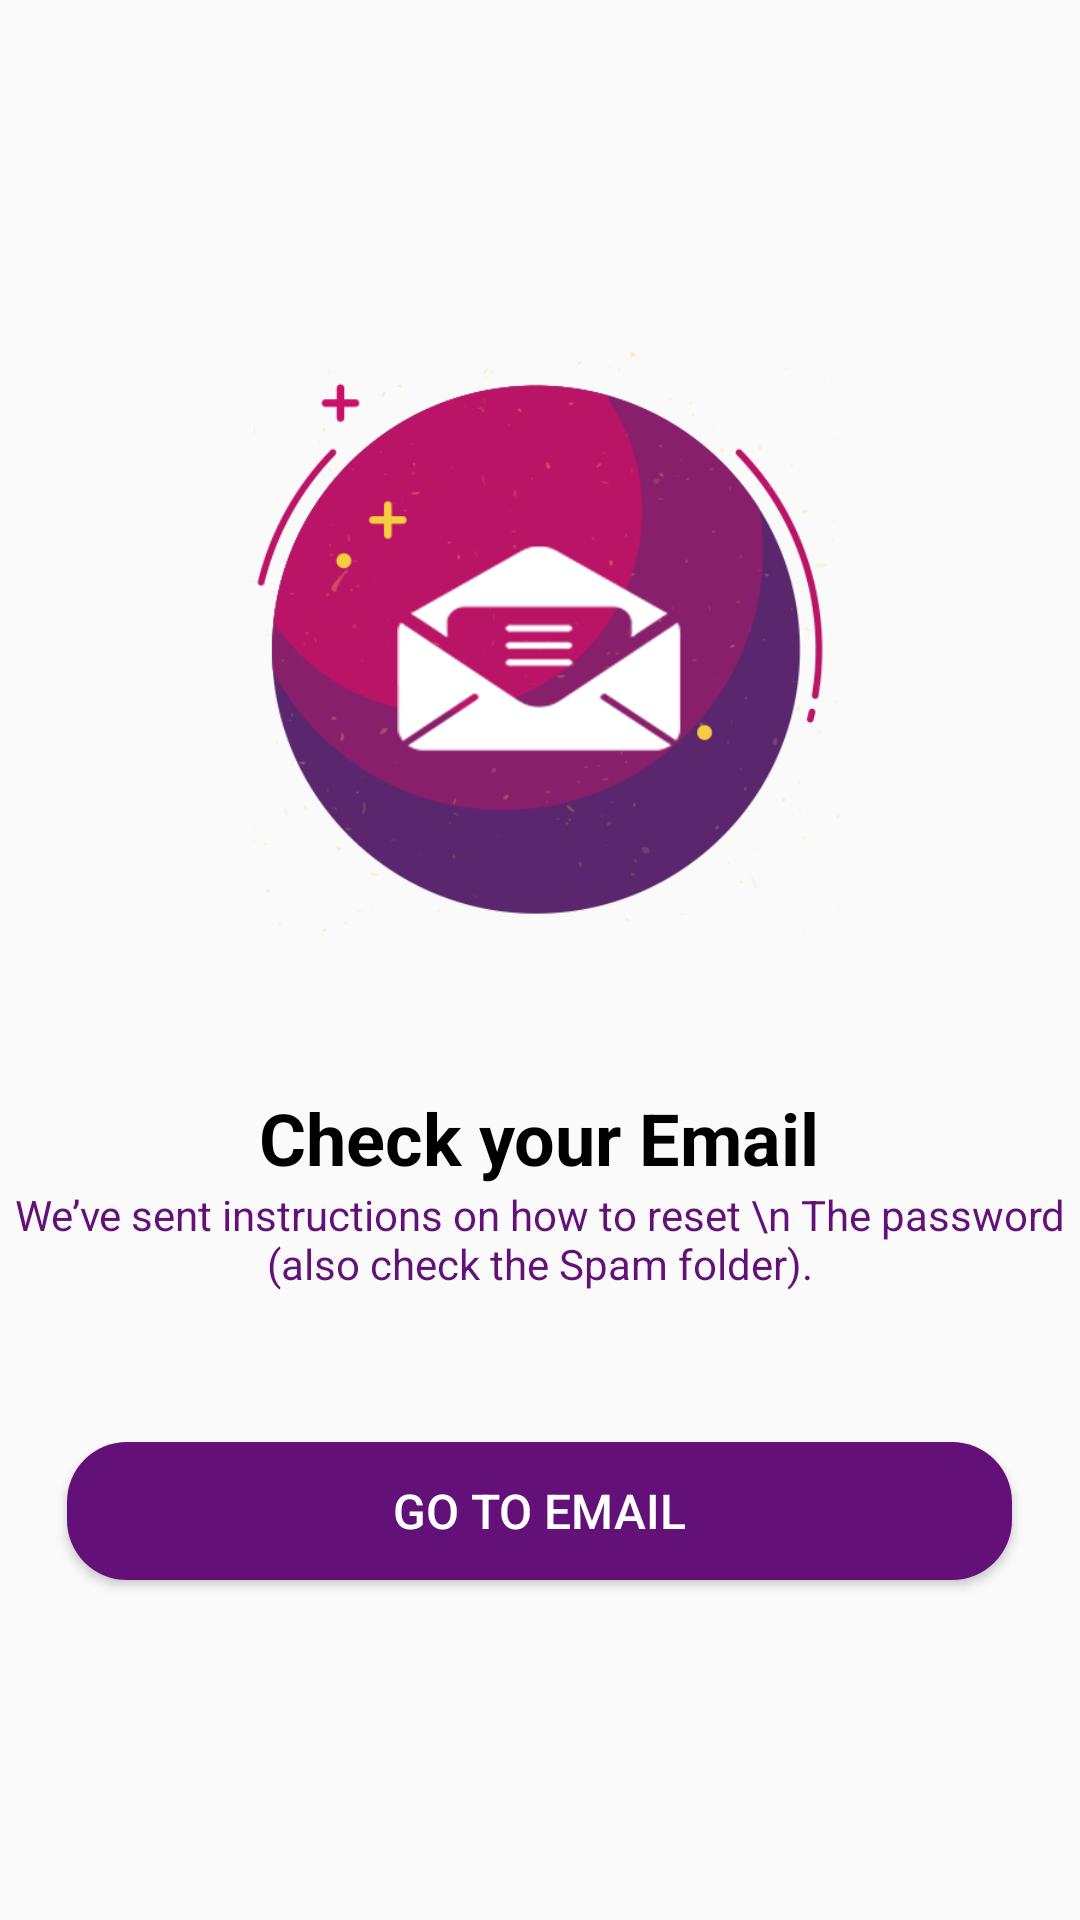

Produce the Android XML layout that renders to this screen, including the resource entries it uses.
<!-- AndroidManifest.xml: application theme AppTheme -->
<!-- res/layout/activity_reset_password.xml -->
<?xml version="1.0" encoding="utf-8"?>
<LinearLayout xmlns:android="http://schemas.android.com/apk/res/android"
    xmlns:app="http://schemas.android.com/apk/res-auto"
    xmlns:tools="http://schemas.android.com/tools"
    android:layout_width="match_parent"
    android:layout_height="match_parent"
    android:orientation="vertical"
    android:gravity="center"
    tools:context=".Activities.ResetPassword">
    <ImageView
        android:layout_width="200dp"
        android:layout_height="200dp"
        app:srcCompat="@drawable/email"
        android:layout_marginBottom="50dp"
        />
<TextView
    android:layout_width="wrap_content"
    android:layout_height="wrap_content"
    android:text="Check your Email"
    android:textColor="#000"
    android:textSize="24dp"
    android:textStyle="bold"
    />
    <TextView
        android:layout_width="wrap_content"
        android:layout_height="wrap_content"
        android:text="We’ve sent instructions on how to reset \n The password (also check the Spam folder)."
        android:gravity="center"
        android:textColor="#631078"
        />

    <Button
        android:id="@+id/go_to_email_btn"
        android:layout_width="315dp"
        android:layout_height="46dp"
        android:text="Go to email"
        android:onClick="GoToEmail"
        android:background="@drawable/reset_btn"
        android:textColor="#FFFFFF"
        android:textSize="16dp"
        android:layout_marginTop="50dp"
         />
</LinearLayout>
<!-- resources referenced by this layout -->
<resources>
  <!-- drawable email: png bitmap (drawable, 47527 bytes) -->
  <!-- drawable reset_btn (drawable) -->
  <?xml version="1.0" encoding="utf-8"?>
  <shape xmlns:android="http://schemas.android.com/apk/res/android"
      android:shape="rectangle">
      <solid android:color="#631078" />
      <corners android:radius="20sp" />
  </shape>
  <style name="AppTheme" parent="Theme.AppCompat.Light.DarkActionBar">
          
          <item name="colorPrimary">#8E24AA</item>
          <item name="colorPrimaryDark">#55026A</item>
          <item name="colorAccent">#E274FF</item>
          <item name="android:textColor">#A03DBA</item>
      </style>
</resources>
